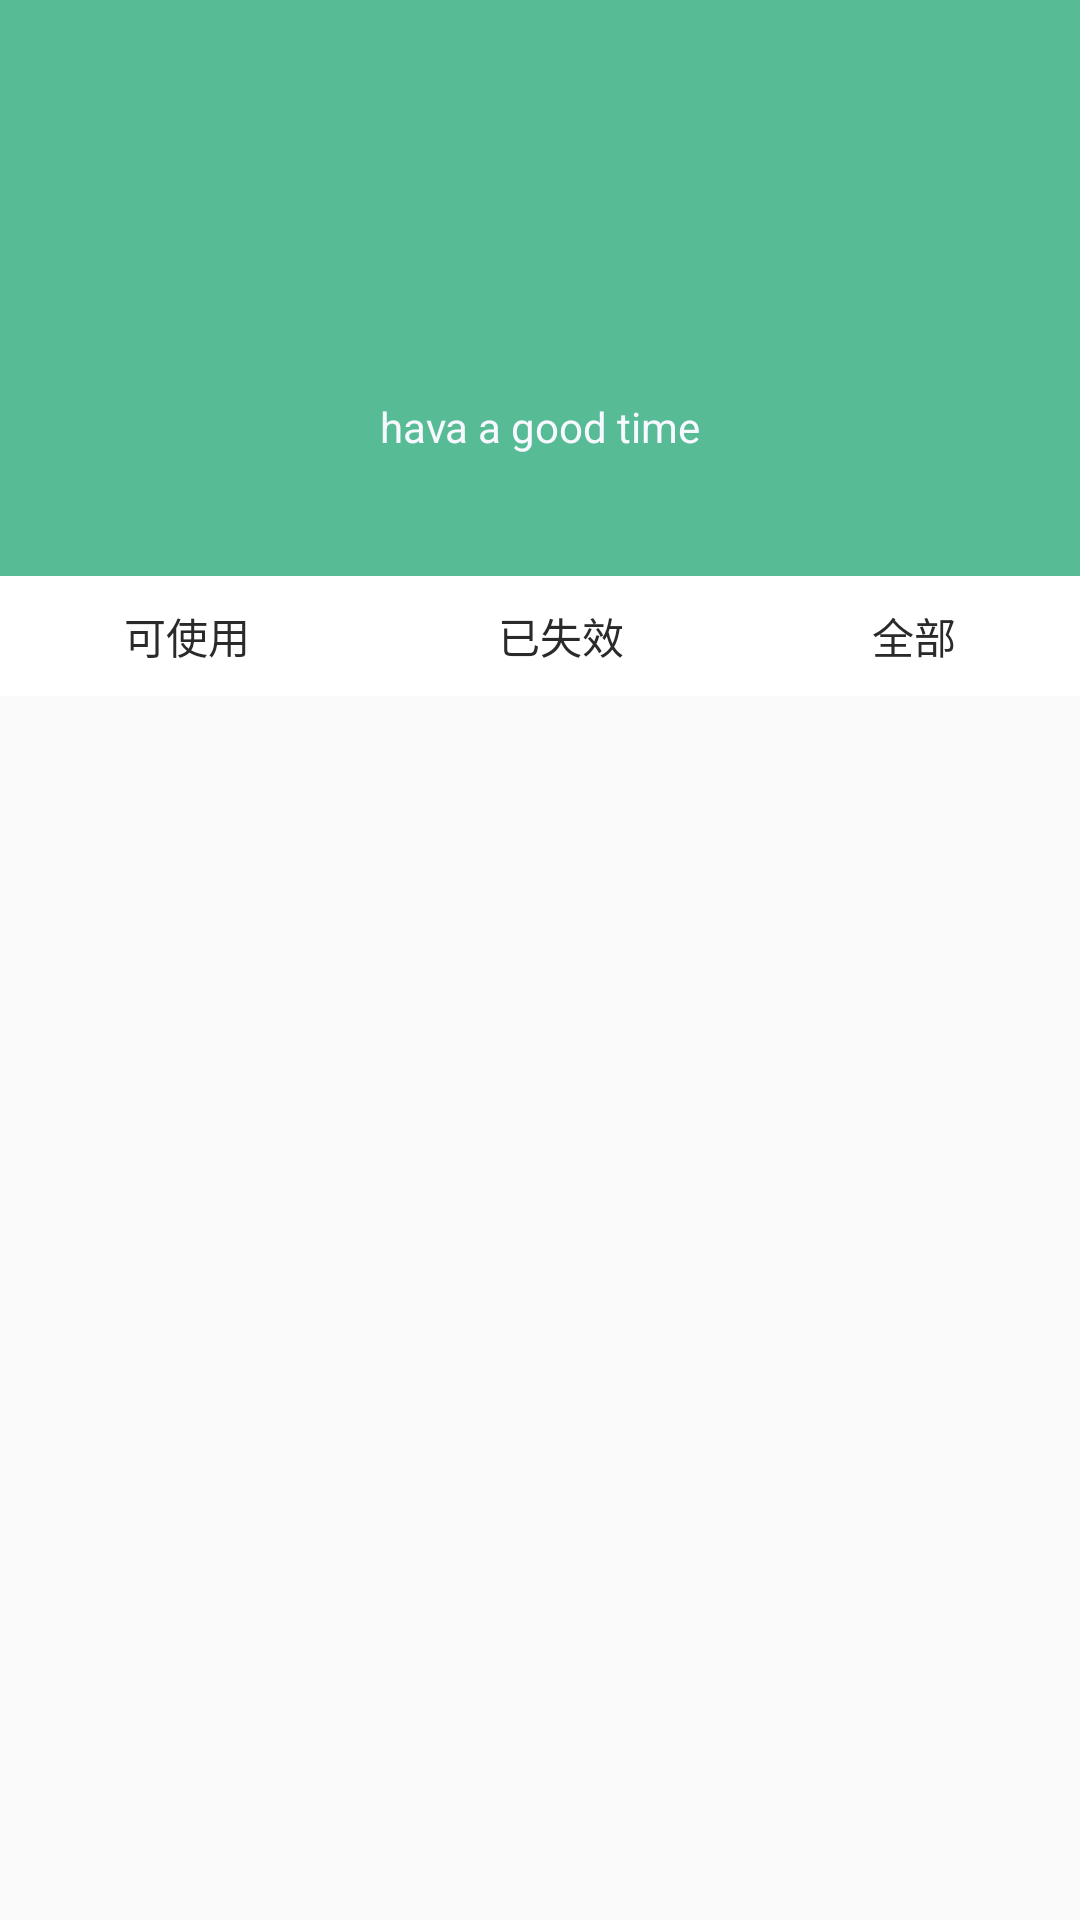

The Android layout XML behind this screen, and the referenced resources:
<!-- AndroidManifest.xml: application theme Theme.TicketingSystem -->
<!-- res/layout/fragment_mine.xml -->
<?xml version="1.0" encoding="utf-8"?>
<LinearLayout xmlns:android="http://schemas.android.com/apk/res/android"
    xmlns:app="http://schemas.android.com/apk/res-auto"
    xmlns:tools="http://schemas.android.com/tools"
    android:layout_width="match_parent"
    android:layout_height="match_parent"
    android:orientation="vertical"
    tools:context=".ui.MineFragment">

    
    <androidx.constraintlayout.widget.ConstraintLayout
        android:layout_width="match_parent"
        android:layout_height="0dp"
        android:layout_weight="3">

        <ImageView
            android:layout_width="match_parent"
            android:layout_height="match_parent"
            android:background="@color/green1" />

        <ImageButton
            android:id="@+id/mine_userIcon"
            android:layout_width="64dp"
            android:layout_height="64dp"
            android:background="@color/green1"
            android:scaleType="fitCenter"
            android:src="@drawable/mine_ibtn_login"
            app:layout_constraintBottom_toBottomOf="parent"
            app:layout_constraintEnd_toEndOf="parent"
            app:layout_constraintStart_toStartOf="parent"
            app:layout_constraintTop_toTopOf="parent"
            app:layout_constraintVertical_bias="0.5" />

        <TextView
            android:id="@+id/mine_tv_nickName"
            android:layout_width="wrap_content"
            android:layout_height="wrap_content"
            android:text="hava a good time"
            android:textColor="@color/GhostWhite"
            app:layout_constraintBottom_toBottomOf="parent"
            app:layout_constraintEnd_toEndOf="parent"
            app:layout_constraintStart_toStartOf="parent"
            app:layout_constraintTop_toBottomOf="@id/mine_userIcon"
            app:layout_constraintVertical_bias="0.1" />
    </androidx.constraintlayout.widget.ConstraintLayout>

    <LinearLayout
        android:layout_width="match_parent"
        android:layout_height="0dp"
        android:layout_weight="7"
        android:orientation="vertical">

        <LinearLayout
            android:layout_width="match_parent"
            android:layout_height="40dp"
            android:background="@color/white">

            <TextView
                android:id="@+id/mine_tv_1"
                android:layout_width="wrap_content"
                android:layout_height="match_parent"
                android:layout_weight="1"
                android:gravity="center"
                android:text="可使用"
                android:textColor="@color/front_black" />

            <TextView
                android:id="@+id/mine_tv_2"
                android:layout_width="wrap_content"
                android:layout_height="match_parent"
                android:layout_weight="1"
                android:gravity="center"
                android:text="已失效"
                android:textColor="@color/front_black" />

            <TextView
                android:id="@+id/mine_tv_3"
                android:layout_width="wrap_content"
                android:layout_height="match_parent"
                android:layout_weight="1"
                android:gravity="center"
                android:text="全部"
                android:textColor="@color/front_black" />

        </LinearLayout>

        <ListView
            android:id="@+id/mine_lv"
            android:layout_width="match_parent"
            android:layout_height="0dp"
            android:layout_weight="4"
            android:divider="@color/white"
            android:dividerHeight="6dp"
            android:paddingLeft="10dp"
            android:paddingTop="10dp"
            android:paddingRight="10dp"
            android:text="home" />


    </LinearLayout>


</LinearLayout>
<!-- resources referenced by this layout -->
<resources>
  <color name="GhostWhite">#F8F8FF</color>
  <color name="front_black">#FF2A2A2A</color>
  <color name="green1">#57bb95</color>
  <color name="white">#FFFFFFFF</color>
  <style name="Theme.TicketingSystem" parent="Theme.MaterialComponents.DayNight.NoActionBar.Bridge">
          
          <item name="colorPrimary">@color/purple_500</item>
          <item name="colorPrimaryVariant">@color/purple_700</item>
          <item name="colorOnPrimary">@color/white</item>
          
          <item name="colorSecondary">@color/teal_200</item>
          <item name="colorSecondaryVariant">@color/teal_700</item>
          <item name="colorOnSecondary">@color/black</item>
          
          <item name="android:statusBarColor" tools:targetApi="l">?attr/colorPrimaryVariant</item>
          
  
          <item name="android:windowFullscreen">true</item>
      </style>
  <color name="purple_500">#FF6200EE</color>
  <color name="purple_700">#FF3700B3</color>
  <color name="teal_200">#FF03DAC5</color>
  <color name="teal_700">#FF018786</color>
  <color name="black">#FF000000</color>
</resources>
